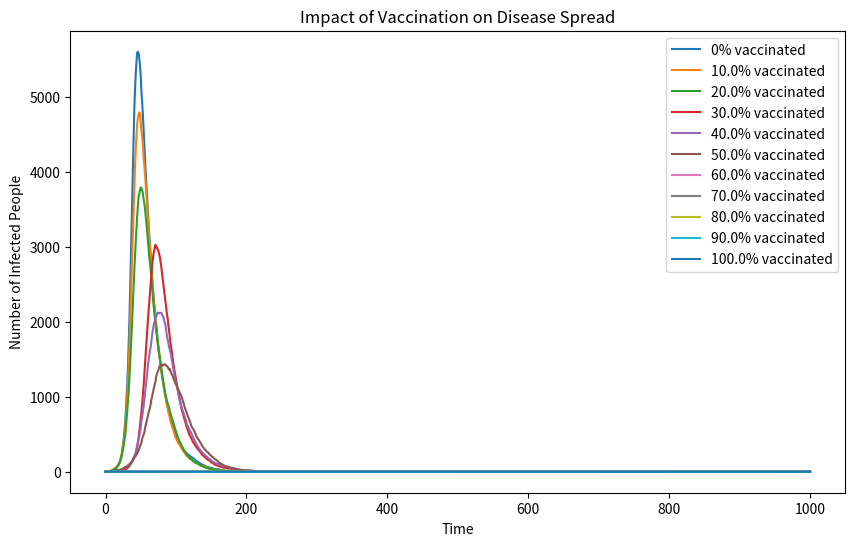

Python code for this plot:
import numpy as np
import matplotlib.pyplot as plt

def run_sir_model(vaccination_percentage):
    # Define the basic variables of the model
    N = 10000  # Total population
    vaccinated = int(N * vaccination_percentage)
    S = N - 1 - vaccinated  # Initial number of susceptible individuals
    if S < 0:
        S = 0
    I = 1      # Initial number of infected individuals
    R = 0      # Initial number of recovered individuals

    beta = 0.3  # Infection probability
    gamma = 0.05  # Recovery probability

    # Create arrays to track the evolution of S, I, and R over time
    time_steps = 1000
    S_history = [S]
    I_history = [I]
    R_history = [R]

    for t in range(time_steps):
        # Calculate the infection probability for each susceptible individual
        if S > 0:
            infection_prob = beta * (I / N)
        else:
            infection_prob = 0
        
        # Randomly select susceptible individuals to become infected
        new_infections = np.random.choice([0, 1], size=S, p=[1 - infection_prob, infection_prob])
        num_new_infections = np.sum(new_infections)
        
        # Randomly select infected individuals to recover
        recovery_prob = gamma
        new_recoveries = np.random.choice([0, 1], size=I, p=[1 - recovery_prob, recovery_prob])
        num_new_recoveries = np.sum(new_recoveries)
        
        # Update the counts
        S -= num_new_infections
        I = I - num_new_recoveries + num_new_infections
        R += num_new_recoveries
        
        # Record the current state
        S_history.append(S)
        I_history.append(I)
        R_history.append(R)

    return I_history

# Test different vaccination percentages
vaccination_percentages = [0, 0.1, 0.2, 0.3, 0.4, 0.5, 0.6, 0.7, 0.8, 0.9,1.0]
infected_curves = []

for vp in vaccination_percentages:
    print(f"Running simulation with {vp*100}% vaccination")
    infected = run_sir_model(vp)
    infected_curves.append(infected)

# Plot the results
plt.figure(figsize=(10, 6), dpi=100)
for i, vp in enumerate(vaccination_percentages):
    plt.plot(infected_curves[i], label=f'{vp*100}% vaccinated')

plt.xlabel('Time')
plt.ylabel('Number of Infected People')
plt.title('Impact of Vaccination on Disease Spread')
plt.legend()
plt.show()